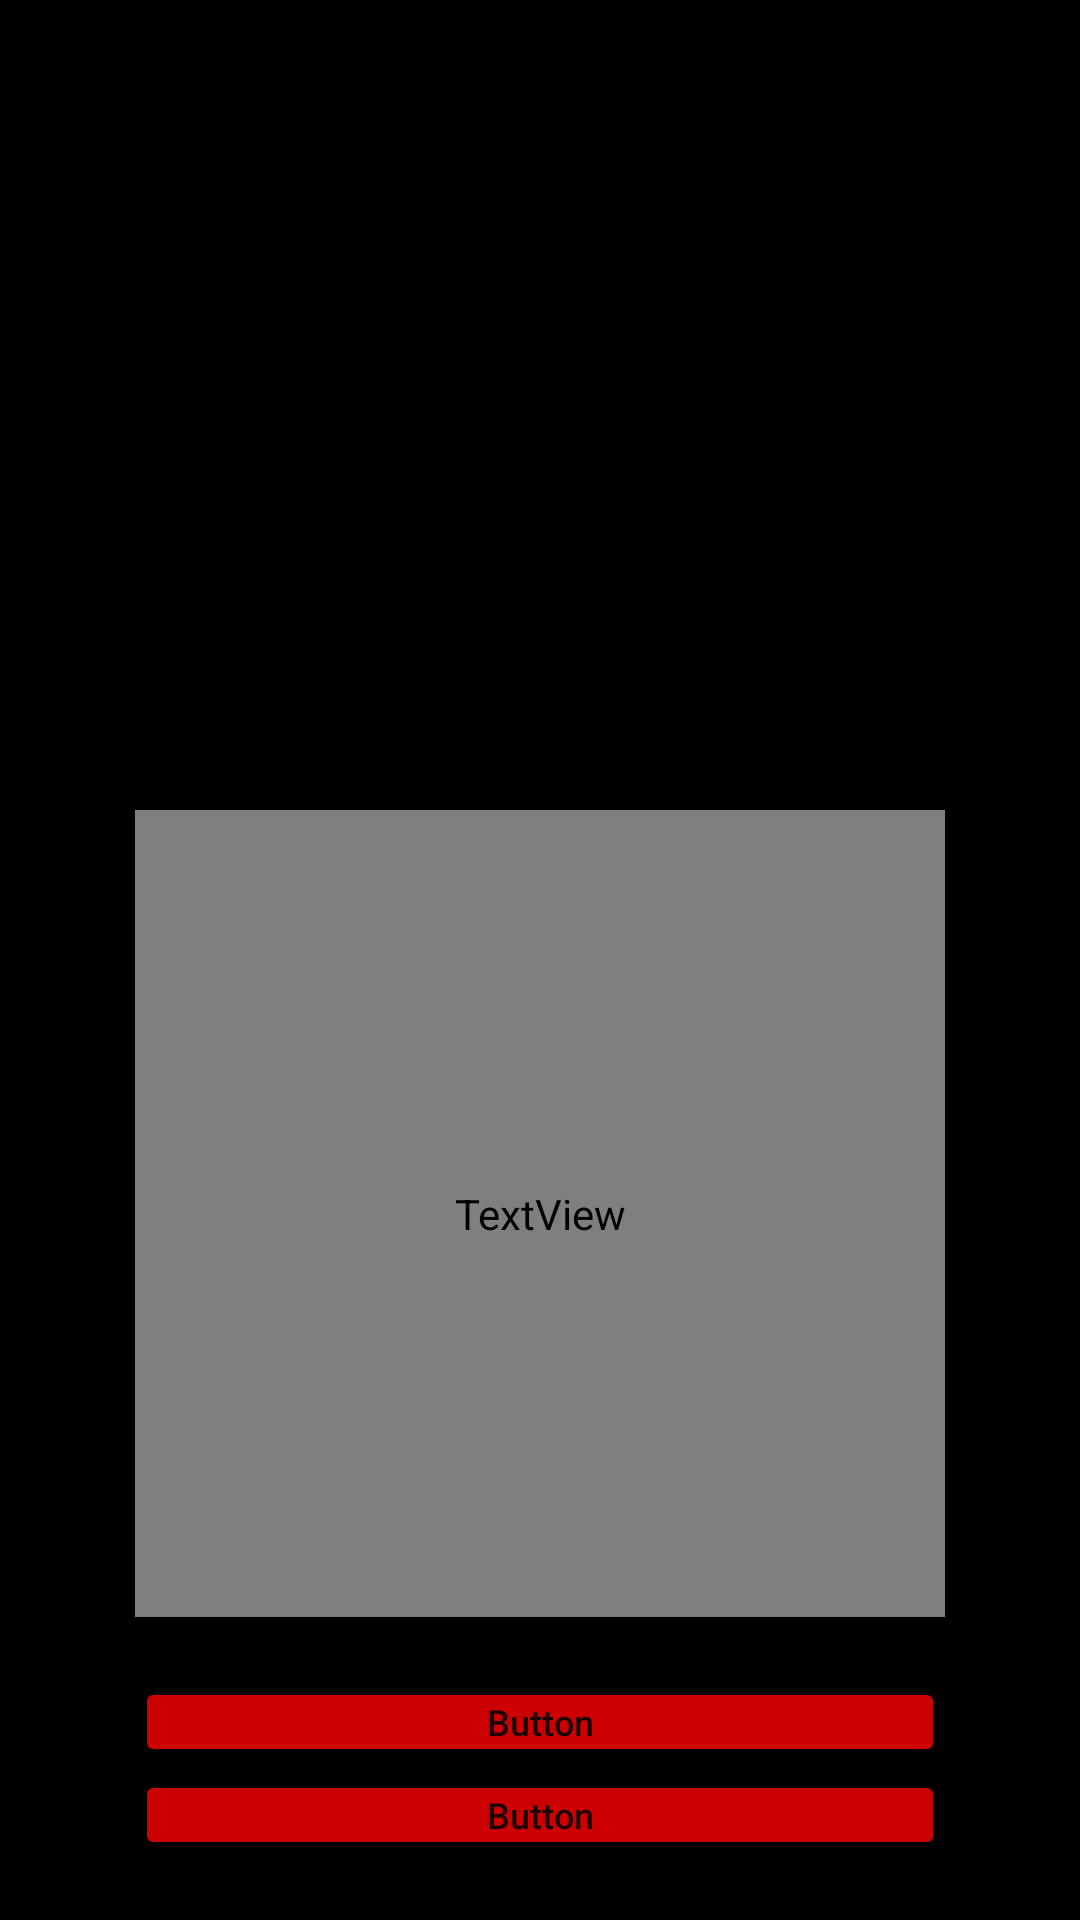

Write the Android layout XML for this screen, with the resource values it uses.
<!-- AndroidManifest.xml: application theme Theme.DAMNED -->
<!-- res/layout/activity_muerte.xml -->
<?xml version="1.0" encoding="utf-8"?>
<androidx.constraintlayout.widget.ConstraintLayout xmlns:android="http://schemas.android.com/apk/res/android"
    xmlns:app="http://schemas.android.com/apk/res-auto"
    xmlns:tools="http://schemas.android.com/tools"
    android:id="@+id/const_lay_3btns"
    android:layout_width="match_parent"
    android:layout_height="match_parent"
    android:background="@color/black"
    tools:context=".Activity_muerte">

    <ImageView
        android:id="@+id/ivMuerte"
        android:layout_width="0dp"
        android:layout_height="250dp"
        android:gravity="center|top"
        app:layout_constraintEnd_toEndOf="@+id/textoPantalla"
        app:layout_constraintHorizontal_bias="0.5"
        app:layout_constraintStart_toStartOf="@+id/textoPantalla"
        app:layout_constraintTop_toTopOf="parent" />

    <TextView
        android:id="@+id/textoPantalla"
        android:layout_width="0dp"
        android:layout_height="0dp"
        android:layout_marginTop="20dp"
        android:layout_marginBottom="20dp"
        android:fontFamily="@font/shpinscher"
        android:gravity="center|top"
        android:letterSpacing="0.08"
        android:textColor="@android:color/holo_red_dark"
        android:textSize="18sp"
        app:layout_constraintBottom_toTopOf="@+id/boton1"
        app:layout_constraintEnd_toEndOf="parent"
        app:layout_constraintHorizontal_bias="0.5"
        app:layout_constraintStart_toStartOf="parent"
        app:layout_constraintTop_toBottomOf="@+id/ivMuerte"
        app:layout_constraintWidth_percent="0.75" />

    <Button
        android:id="@+id/boton1"
        android:layout_width="0dp"
        android:layout_height="30dp"
        android:layout_marginBottom="1dp"
        android:backgroundTint="@android:color/holo_red_dark"
        android:inputType="text"
        android:insetTop="0dp"
        android:insetBottom="0dp"
        android:paddingLeft="0dp"
        android:paddingTop="0dp"
        android:paddingRight="0dp"
        android:paddingBottom="0dp"
        android:scrollbarSize="0dp"
        android:text="Button"
        android:textSize="12sp"
        app:iconPadding="0dp"
        app:layout_constraintBottom_toTopOf="@+id/boton2"
        app:layout_constraintEnd_toEndOf="@+id/textoPantalla"
        app:layout_constraintStart_toStartOf="@+id/textoPantalla" />

    <Button
        android:id="@+id/boton2"
        android:layout_width="0dp"
        android:layout_height="30dp"
        android:layout_marginBottom="20dp"
        android:backgroundTint="@android:color/holo_red_dark"
        android:inputType="text"
        android:insetTop="0dp"
        android:insetBottom="0dp"
        android:paddingLeft="0dp"
        android:paddingTop="0dp"
        android:paddingRight="0dp"
        android:paddingBottom="0dp"
        android:scrollbarSize="0dp"
        android:text="Button"
        android:textSize="12sp"
        app:layout_constraintBottom_toBottomOf="parent"
        app:layout_constraintEnd_toEndOf="@+id/textoPantalla"
        app:layout_constraintStart_toStartOf="@+id/textoPantalla" />

</androidx.constraintlayout.widget.ConstraintLayout>
<!-- resources referenced by this layout -->
<resources>
  <style name="Theme.DAMNED" parent="Theme.MaterialComponents.DayNight.DarkActionBar">
          
          <item name="colorPrimary">@color/purple_500</item>
          <item name="colorPrimaryVariant">@color/purple_700</item>
          <item name="colorOnPrimary">@color/white</item>
          
          <item name="colorSecondary">@color/teal_200</item>
          <item name="colorSecondaryVariant">@color/teal_700</item>
          <item name="colorOnSecondary">@color/black</item>
          
          <item name="android:statusBarColor" tools:targetApi="l">?attr/colorPrimaryVariant</item>
          
      </style>
  <!-- not gathered from this repository: default colours our renderer supplied (Android Studio template values) -->
  <color name="purple_500">#FF6200EE</color>
  <color name="purple_700">#FF3700B3</color>
  <color name="teal_200">#FF03DAC5</color>
  <color name="teal_700">#FF018786</color>
  <color name="black">#FF000000</color>
  <color name="white">#FFFFFFFF</color>
</resources>
